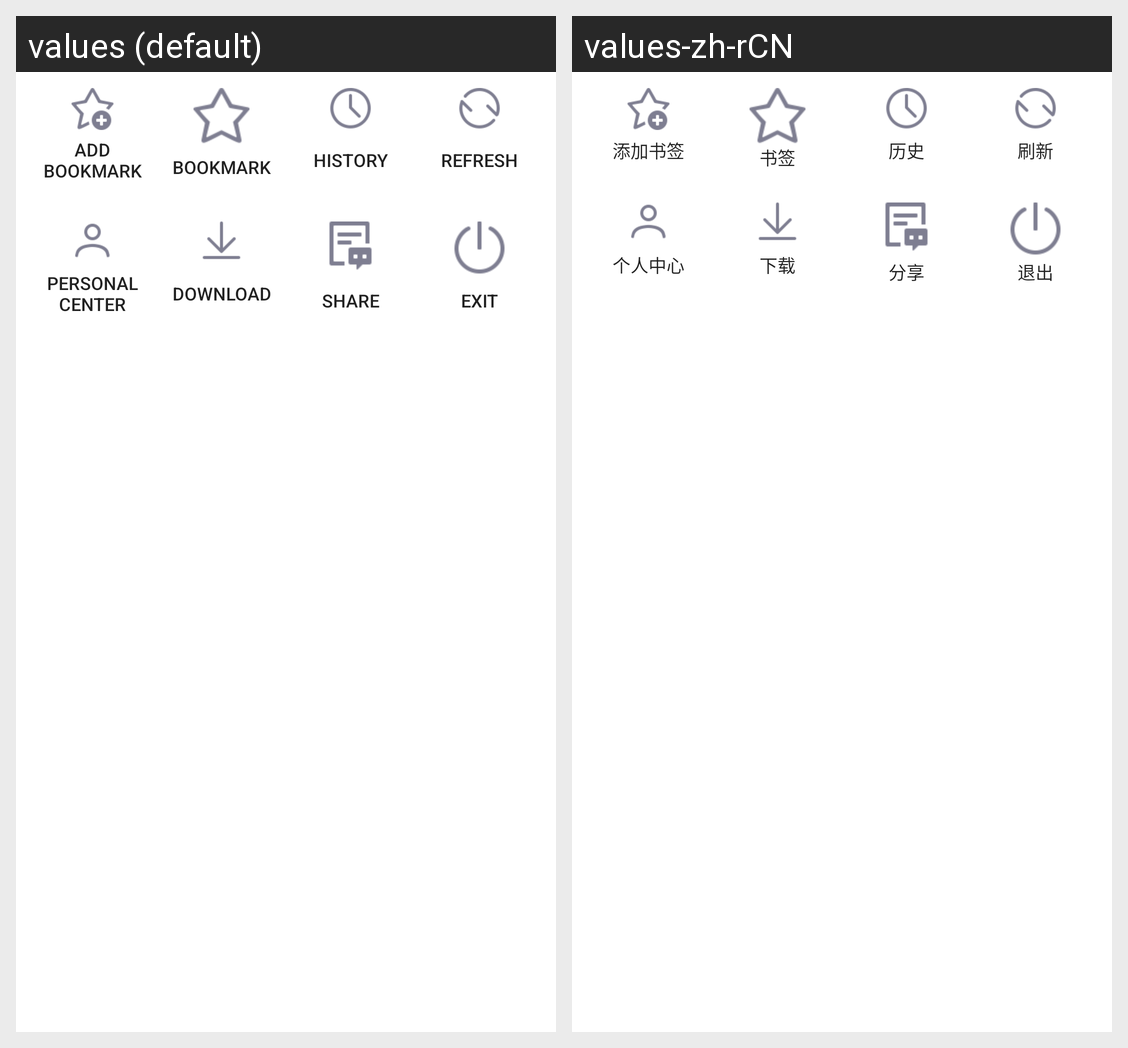

The same Android screen rendered under two of its app's locales, left to right. List the strings drawn on it with the default value and each locale's translation.
Android screen res/layout/popup_menubar_leftview.xml rendered under 2 locales, left to right: values (default), values-zh-rCN. Device: Nexus 5 (rendered at 1080×1920; each locale shown at half size, 540×960, under a caption strip naming it); theme Theme.MaterialComponents.DayNight.NoActionBar.
Strings drawn on this screen, with the default value and each locale's value (text and hints the layout hard-codes, and strings that could not be matched under every locale, appear in the picture but are not listed):

addbookmark
  values: Add Bookmark
  values-zh-rCN: 添加书签

bookmark
  values: Bookmark
  values-zh-rCN: 书签

history
  values: History
  values-zh-rCN: 历史

refresh
  values: Refresh
  values-zh-rCN: 刷新

personal_center
  values: Personal Center
  values-zh-rCN: 个人中心

download
  values: Download
  values-zh-rCN: 下载

share
  values: Share
  values-zh-rCN: 分享

exit
  values: Exit
  values-zh-rCN: 退出
